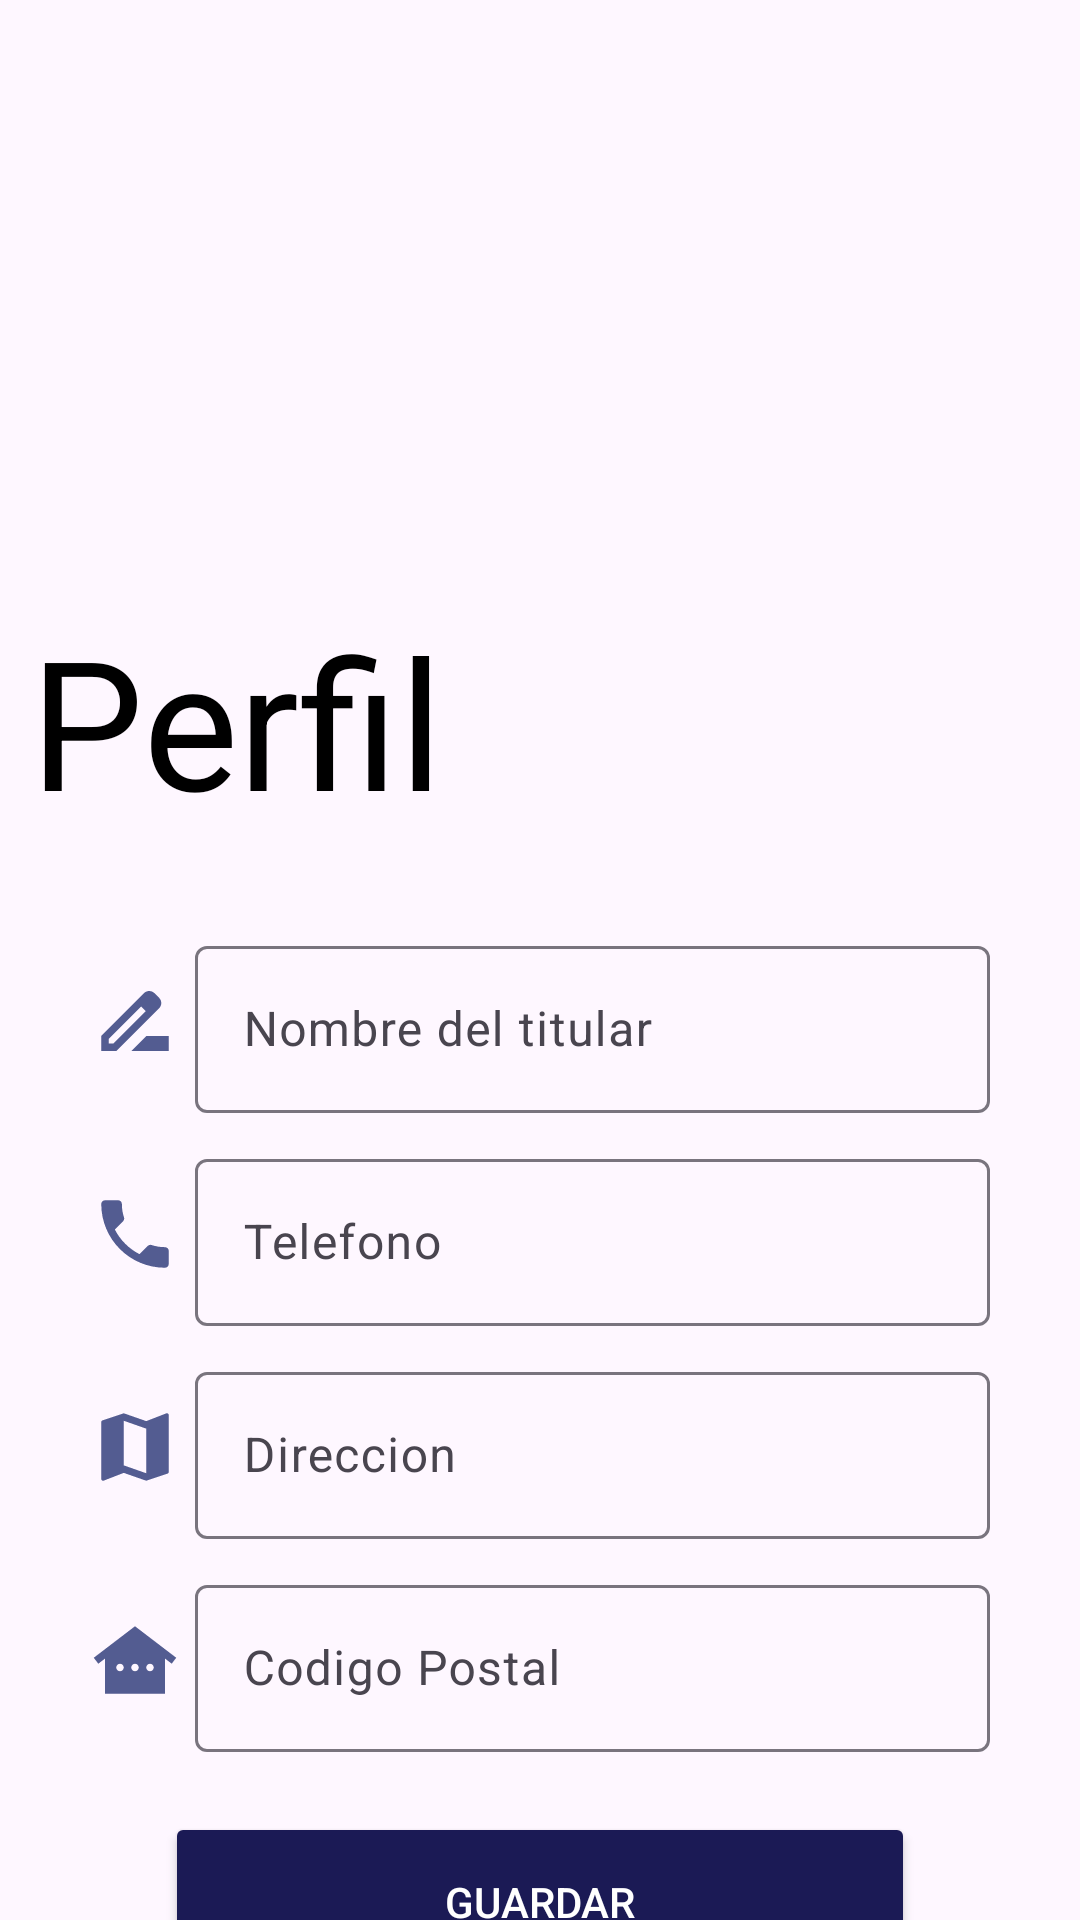

Write the Android layout XML for this screen, with the resource values it uses.
<!-- AndroidManifest.xml: application theme Theme.SocialMediaGamer -->
<!-- res/layout/activity_upload_profile.xml -->
<?xml version="1.0" encoding="utf-8"?>
<androidx.coordinatorlayout.widget.CoordinatorLayout xmlns:android="http://schemas.android.com/apk/res/android"
    xmlns:app="http://schemas.android.com/apk/res-auto"
    xmlns:tools="http://schemas.android.com/tools"
    android:id="@+id/main"
    android:layout_width="match_parent"
    android:layout_height="match_parent"
    tools:context=".UploadProfile">


    <LinearLayout
        android:layout_width="match_parent"
        android:layout_height="wrap_content"
        android:orientation="vertical">

        <FrameLayout
            android:layout_width="match_parent"
            android:layout_height="200dp">

            <ImageView
                android:layout_width="match_parent"
                android:layout_height="wrap_content"
                android:scaleType="centerCrop"
                android:src="@drawable/fondo_nasa"/>
            <ImageView
                android:layout_width="100dp"
                android:layout_height="100dp"
                android:src="@drawable/ic_profile"
                android:layout_gravity="start|bottom"/>
        </FrameLayout>
        <TextView
            android:layout_width="200dp"
            android:layout_height="100dp"
            android:layout_gravity="start"
            android:text="Perfil"
            android:textColor="@color/black"
            android:textSize="60sp"
            android:paddingStart="10dp"
            tools:ignore="HardcodedText,RtlSymmetry"
            android:backgroundTint="@color/white"/>

        <LinearLayout
            android:layout_width="match_parent"
            android:layout_height="wrap_content"
            android:layout_marginLeft="30dp"
            android:layout_marginTop="10dp"
            android:layout_marginRight="30dp"
            android:orientation="horizontal"
            android:layout_gravity="center">

            <ImageView
                android:layout_width="30dp"
                android:layout_height="30dp"
                android:src="@drawable/ic_profile_name"
                android:layout_gravity="center"
                android:layout_marginEnd="5dp"
                tools:ignore="ContentDescription" />


            <com.google.android.material.textfield.TextInputLayout
                android:layout_width="match_parent"
                android:layout_height="wrap_content">

                <com.google.android.material.textfield.TextInputEditText
                    android:id="@+id/nameUpload"
                    android:layout_width="match_parent"
                    android:layout_height="wrap_content"
                    android:hint="Nombre del titular"
                    android:inputType="textPersonName"
                    tools:ignore="HardcodedText" />

            </com.google.android.material.textfield.TextInputLayout>
        </LinearLayout>
        <LinearLayout
            android:layout_width="match_parent"
            android:layout_height="wrap_content"
            android:layout_marginLeft="30dp"
            android:layout_marginTop="10dp"
            android:layout_marginRight="30dp"
            android:orientation="horizontal"
            android:layout_gravity="center">

            <ImageView
                android:layout_width="30dp"
                android:layout_height="30dp"
                android:src="@drawable/ic_phone"
                android:layout_gravity="center"
                android:layout_marginEnd="5dp"
                tools:ignore="ContentDescription" />


            <com.google.android.material.textfield.TextInputLayout
                android:layout_width="match_parent"
                android:layout_height="wrap_content">

                <com.google.android.material.textfield.TextInputEditText
                    android:id="@+id/phoneUpload"
                    android:layout_width="match_parent"
                    android:layout_height="wrap_content"
                    android:hint="Telefono"
                    android:inputType="phone|number"
                    tools:ignore="HardcodedText" />

            </com.google.android.material.textfield.TextInputLayout>
        </LinearLayout>
        <LinearLayout
            android:layout_width="match_parent"
            android:layout_height="wrap_content"
            android:layout_marginLeft="30dp"
            android:layout_marginTop="10dp"
            android:layout_marginRight="30dp"
            android:orientation="horizontal"
            android:layout_gravity="center">

            <ImageView
                android:layout_width="30dp"
                android:layout_height="30dp"
                android:src="@drawable/ic_direction"
                android:layout_gravity="center"
                android:layout_marginEnd="5dp"
                tools:ignore="ContentDescription" />


            <com.google.android.material.textfield.TextInputLayout
                android:layout_width="match_parent"
                android:layout_height="wrap_content">

                <com.google.android.material.textfield.TextInputEditText
                    android:id="@+id/directionUpload"
                    android:layout_width="match_parent"
                    android:layout_height="wrap_content"
                    android:hint="Direccion"
                    android:inputType="text"
                    tools:ignore="HardcodedText" />

            </com.google.android.material.textfield.TextInputLayout>
        </LinearLayout>
        <LinearLayout
            android:layout_width="match_parent"
            android:layout_height="wrap_content"
            android:layout_marginLeft="30dp"
            android:layout_marginTop="10dp"
            android:layout_marginRight="30dp"
            android:orientation="horizontal"
            android:layout_gravity="center">

            <ImageView
                android:layout_width="30dp"
                android:layout_height="30dp"
                android:src="@drawable/ic_cp"
                android:layout_gravity="center"
                android:layout_marginEnd="5dp"
                tools:ignore="ContentDescription" />


            <com.google.android.material.textfield.TextInputLayout
                android:layout_width="match_parent"
                android:layout_height="wrap_content">

                <com.google.android.material.textfield.TextInputEditText
                    android:id="@+id/codigoPostalUpload"
                    android:layout_width="match_parent"
                    android:layout_height="wrap_content"
                    android:hint="Codigo Postal"
                    android:inputType="textPostalAddress"
                    tools:ignore="HardcodedText" />

            </com.google.android.material.textfield.TextInputLayout>
        </LinearLayout>

        <Button
            android:id="@+id/btnSaveProfile"
            android:layout_width="250dp"
            android:layout_height="60dp"
            android:text="Guardar"
            android:textColor="#FFFFFF"
            android:backgroundTint="@color/button_color_selector"
            android:layout_gravity="bottom|center"
            android:layout_marginTop="20dp"
            tools:ignore="HardcodedText" />
        <Button
            android:id="@+id/btnCancelarProfile"
            android:layout_width="250dp"
            android:layout_height="60dp"
            android:text="Regresar"
            android:textColor="#FFFFFF"
            android:backgroundTint="@color/button_color_selector"
            android:layout_gravity="bottom|center"
            android:layout_marginTop="10dp"
            tools:ignore="HardcodedText" />


    </LinearLayout>

</androidx.coordinatorlayout.widget.CoordinatorLayout>
<!-- resources referenced by this layout -->
<resources>
  <color name="black">#FF000000</color>
  <color name="white">#FFFFFFFF</color>
  <!-- drawable ic_cp (drawable) -->
  <vector xmlns:android="http://schemas.android.com/apk/res/android" android:height="100dp" android:tint="#535C91" android:viewportHeight="24" android:viewportWidth="24" android:width="100dp">
        
      <path android:fillColor="@android:color/white" android:pathData="M12,3L1,11.4l1.21,1.59L4,11.62V21h16v-9.38l1.79,1.36L23,11.4L12,3zM8,15c-0.55,0 -1,-0.45 -1,-1c0,-0.55 0.45,-1 1,-1s1,0.45 1,1C9,14.55 8.55,15 8,15zM12,15c-0.55,0 -1,-0.45 -1,-1c0,-0.55 0.45,-1 1,-1s1,0.45 1,1C13,14.55 12.55,15 12,15zM16,15c-0.55,0 -1,-0.45 -1,-1c0,-0.55 0.45,-1 1,-1s1,0.45 1,1C17,14.55 16.55,15 16,15z"/>
      
  </vector>
  <!-- drawable ic_direction (drawable) -->
  <vector xmlns:android="http://schemas.android.com/apk/res/android" android:height="100dp" android:tint="#535C91" android:viewportHeight="24" android:viewportWidth="24" android:width="100dp">
        
      <path android:fillColor="@android:color/white" android:pathData="M20.5,3l-0.16,0.03L15,5.1 9,3 3.36,4.9c-0.21,0.07 -0.36,0.25 -0.36,0.48V20.5c0,0.28 0.22,0.5 0.5,0.5l0.16,-0.03L9,18.9l6,2.1 5.64,-1.9c0.21,-0.07 0.36,-0.25 0.36,-0.48V3.5c0,-0.28 -0.22,-0.5 -0.5,-0.5zM15,19l-6,-2.11V5l6,2.11V19z"/>
      
  </vector>
  <!-- drawable ic_phone (drawable) -->
  <vector xmlns:android="http://schemas.android.com/apk/res/android" android:height="24dp" android:tint="#535C91" android:viewportHeight="24" android:viewportWidth="24" android:width="24dp">
        
      <path android:fillColor="@android:color/white" android:pathData="M6.62,10.79c1.44,2.83 3.76,5.14 6.59,6.59l2.2,-2.2c0.27,-0.27 0.67,-0.36 1.02,-0.24 1.12,0.37 2.33,0.57 3.57,0.57 0.55,0 1,0.45 1,1V20c0,0.55 -0.45,1 -1,1 -9.39,0 -17,-7.61 -17,-17 0,-0.55 0.45,-1 1,-1h3.5c0.55,0 1,0.45 1,1 0,1.25 0.2,2.45 0.57,3.57 0.11,0.35 0.03,0.74 -0.25,1.02l-2.2,2.2z"/>
      
  </vector>
  <!-- drawable ic_profile_name (drawable) -->
  <vector xmlns:android="http://schemas.android.com/apk/res/android" android:height="100dp" android:tint="#535C91" android:viewportHeight="24" android:viewportWidth="24" android:width="100dp">
        
      <path android:fillColor="@android:color/white" android:pathData="M18.41,5.8L17.2,4.59c-0.78,-0.78 -2.05,-0.78 -2.83,0l-2.68,2.68L3,15.96V20h4.04l8.74,-8.74 2.63,-2.63c0.79,-0.78 0.79,-2.05 0,-2.83zM6.21,18H5v-1.21l8.66,-8.66 1.21,1.21L6.21,18zM11,20l4,-4h6v4H11z"/>
      
  </vector>
  <style name="Theme.SocialMediaGamer" parent="Base.Theme.SocialMediaGamer" />
  <style name="Base.Theme.SocialMediaGamer" parent="Theme.Material3.DayNight.NoActionBar">
          
          
          
          
      </style>
</resources>
